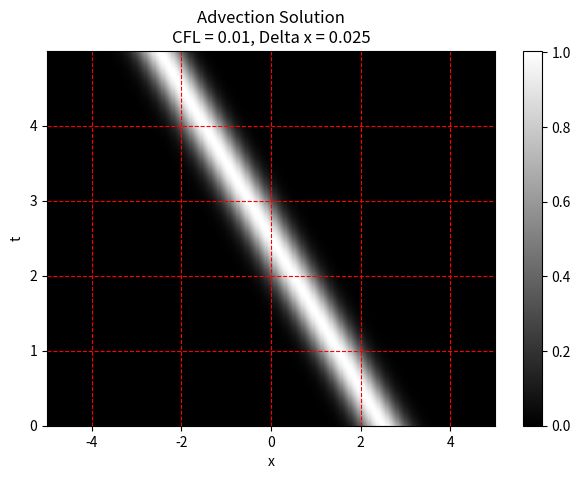
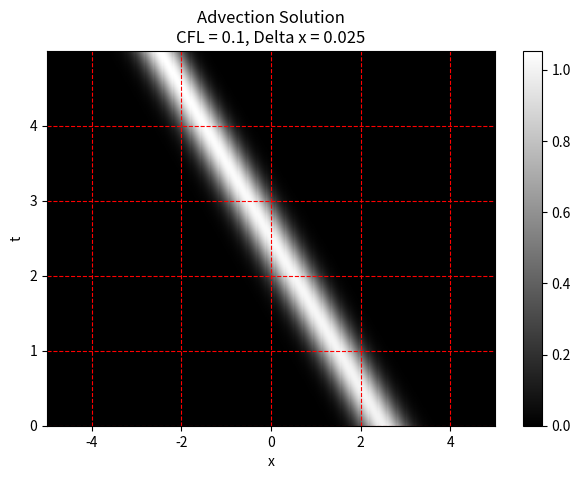
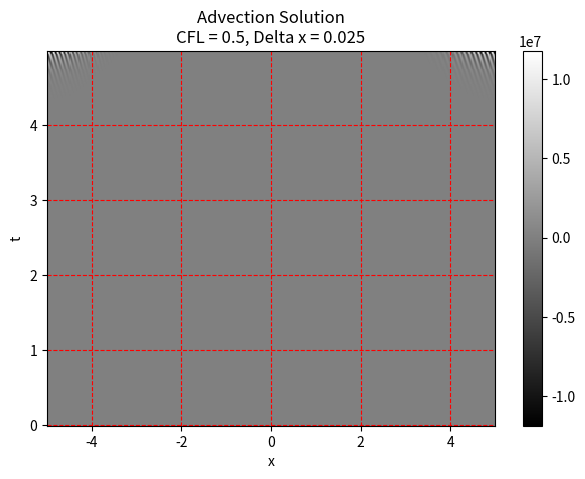

Write Python code to recreate these figures, in order.
import numpy as np
import matplotlib
import matplotlib.pyplot as plt

matplotlib.rcParams.update({'font.size': 10})


final_time = 5.

Nx = 400

CFL = np.array([0.01,0.1,0.5])


for i in range(len(CFL)):

    delta_x = 10 / Nx
    delta_t = CFL[i] * delta_x


    x = np.arange(delta_x / 2. - 5, 5, delta_x)

    Nt = Nt = int( np.ceil(final_time / delta_t) ) + 2
    t = np.zeros(Nt)
    t[0] = 0.

    solution = np.zeros((Nt,Nx))
    solution[0,:] = np.exp( - ((x-2.5)/(0.5))**2 )

    curr_time = t[0]
    u = solution[0,:]

    output_number = 0
    while curr_time < final_time:
        
        # Compute the RHS of the ODE (2*t)
        dudt = ( np.roll(u, -1) - np.roll(u, 1) ) / ( 2 * delta_x )
        
        # Update first-order record
        u = u + delta_t * dudt
        
        # Increase 'time' by Delta t
        curr_time = curr_time + delta_t
        
        # Store the new values in our array
        output_number = output_number + 1
        solution[output_number,:] = u
        t[output_number] = curr_time
        
    # Helps to avoid odd errors from funky step sizes
    t = t[:output_number]
    solution = solution[:output_number,:]

    gridspec_props = dict(left = 0.1, right = 0.9, bottom = 0.1, top = 0.85)

    fig, axes = plt.subplots(1, 1, sharex=True, figsize = (7, 5), gridspec_kw = gridspec_props)

    plt.pcolormesh(x, t, solution, cmap = 'gray', rasterized = True) # the 'rasterized' piece is only necessary for saving to pdfs

    plt.colorbar()
    plt.grid(color='r', linestyle='--')

    plt.xlabel('x')
    plt.ylabel('t')

    plt.title('Advection Solution\nCFL = {0:g}, Delta x = {1:g}'.format(CFL[i], delta_x))
    plt.show()
